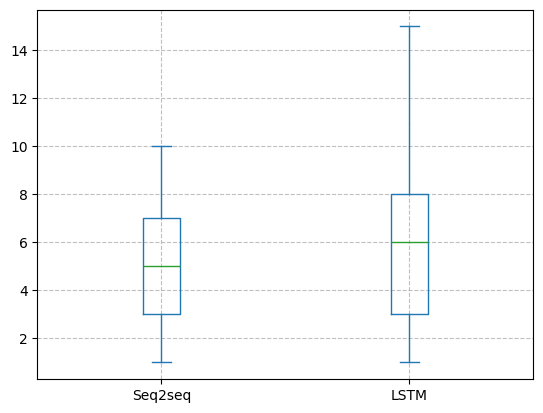

This chart was generated by the following Python code:
import numpy as np
import pandas as pd
import matplotlib.pyplot as plt
from pylab import *
rcParams['axes.unicode_minus'] = False
rcParams['font.sans-serif'] = ['Simhei']
y1 = (1, 2, 3, 4, 5, 6, 7, 8, 10)
y2 = (1, 2, 3, 10, 5, 6, 7, 8, 15)
data = pd.DataFrame({"Seq2seq": y1, "LSTM": y2})
df = pd.DataFrame(data)
df.plot.box()
plt.xlabel("", fontsize=16)
plt.ylabel("", fontsize=16)
plt.grid(linestyle="--", alpha=0.8)
print(df.describe())    # 显示中位数、上下四分位数、标准偏差等内容
plt.show()
